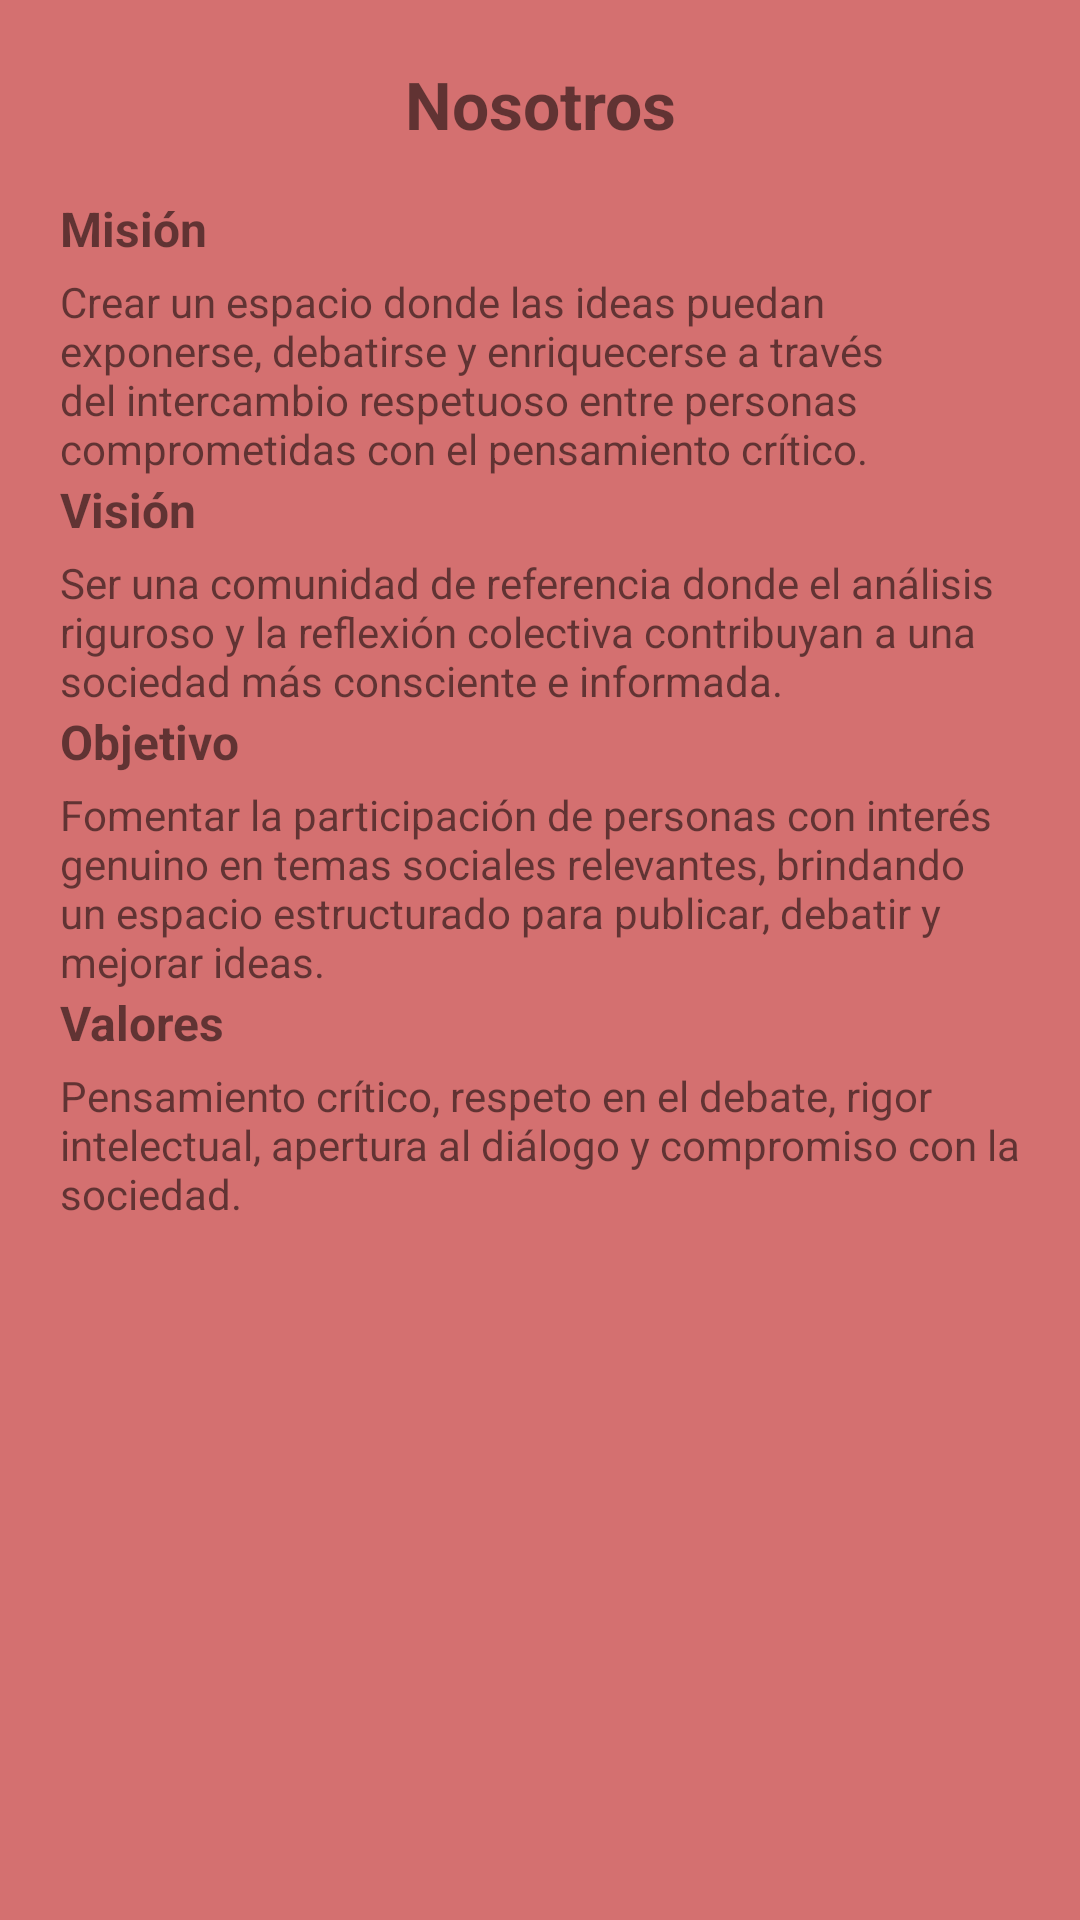

Write the Android layout XML for this screen, with the resource values it uses.
<!-- AndroidManifest.xml: application theme Theme.ResponsabilidadIntelectuales -->
<!-- res/layout/fragment_nosotros.xml -->
<?xml version="1.0" encoding="utf-8"?>
<androidx.core.widget.NestedScrollView xmlns:android="http://schemas.android.com/apk/res/android"
    xmlns:app="http://schemas.android.com/apk/res-auto"
    xmlns:tools="http://schemas.android.com/tools"
    android:layout_width="match_parent"
    android:layout_height="match_parent"
    tools:context=".ui.nosotros.NosotrosFragment">

    <androidx.constraintlayout.widget.ConstraintLayout
        android:layout_width="match_parent"
        android:layout_height="wrap_content"
        android:padding="20dp">

        <TextView
            android:id="@+id/tvwTituloNosotros"
            android:layout_width="match_parent"
            android:layout_height="wrap_content"
            android:text="@string/titulo_nosotros"
            android:textSize="22sp"
            android:textStyle="bold"
            android:gravity="center"
            android:paddingBottom="16dp"
            app:layout_constraintTop_toTopOf="parent" />

        <TextView
            android:id="@+id/tvwEtiquetaMision"
            android:layout_width="match_parent"
            android:layout_height="wrap_content"
            android:text="@string/etiqueta_mision"
            android:textStyle="bold"
            android:textSize="16sp"
            app:layout_constraintTop_toBottomOf="@id/tvwTituloNosotros" />

        <TextView
            android:id="@+id/tvwContenidoMision"
            android:layout_width="match_parent"
            android:layout_height="wrap_content"
            android:text="@string/contenido_mision"
            android:textSize="14sp"
            android:layout_marginTop="4dp"
            android:layout_marginBottom="16dp"
            app:layout_constraintTop_toBottomOf="@id/tvwEtiquetaMision" />

        <TextView
            android:id="@+id/tvwEtiquetaVision"
            android:layout_width="match_parent"
            android:layout_height="wrap_content"
            android:text="@string/etiqueta_vision"
            android:textStyle="bold"
            android:textSize="16sp"
            app:layout_constraintTop_toBottomOf="@id/tvwContenidoMision" />

        <TextView
            android:id="@+id/tvwContenidoVision"
            android:layout_width="match_parent"
            android:layout_height="wrap_content"
            android:text="@string/contenido_vision"
            android:textSize="14sp"
            android:layout_marginTop="4dp"
            android:layout_marginBottom="16dp"
            app:layout_constraintTop_toBottomOf="@id/tvwEtiquetaVision" />

        <TextView
            android:id="@+id/tvwEtiquetaObjetivo"
            android:layout_width="match_parent"
            android:layout_height="wrap_content"
            android:text="@string/etiqueta_objetivo"
            android:textStyle="bold"
            android:textSize="16sp"
            app:layout_constraintTop_toBottomOf="@id/tvwContenidoVision" />

        <TextView
            android:id="@+id/tvwContenidoObjetivo"
            android:layout_width="match_parent"
            android:layout_height="wrap_content"
            android:text="@string/contenido_objetivo"
            android:textSize="14sp"
            android:layout_marginTop="4dp"
            android:layout_marginBottom="16dp"
            app:layout_constraintTop_toBottomOf="@id/tvwEtiquetaObjetivo" />

        <TextView
            android:id="@+id/tvwEtiquetaValores"
            android:layout_width="match_parent"
            android:layout_height="wrap_content"
            android:text="@string/etiqueta_valores"
            android:textStyle="bold"
            android:textSize="16sp"
            app:layout_constraintTop_toBottomOf="@id/tvwContenidoObjetivo" />

        <TextView
            android:id="@+id/tvwContenidoValores"
            android:layout_width="match_parent"
            android:layout_height="wrap_content"
            android:text="@string/contenido_valores"
            android:textSize="14sp"
            android:layout_marginTop="4dp"
            app:layout_constraintTop_toBottomOf="@id/tvwEtiquetaValores" />

    </androidx.constraintlayout.widget.ConstraintLayout>

</androidx.core.widget.NestedScrollView>
<!-- resources referenced by this layout -->
<resources>
  <string name="contenido_mision">Crear un espacio donde las ideas puedan exponerse, debatirse y enriquecerse a través del intercambio respetuoso entre personas comprometidas con el pensamiento crítico.</string>
  <string name="contenido_objetivo">Fomentar la participación de personas con interés genuino en temas sociales relevantes, brindando un espacio estructurado para publicar, debatir y mejorar ideas.</string>
  <string name="contenido_valores">Pensamiento crítico, respeto en el debate, rigor intelectual, apertura al diálogo y compromiso con la sociedad.</string>
  <string name="contenido_vision">Ser una comunidad de referencia donde el análisis riguroso y la reflexión colectiva contribuyan a una sociedad más consciente e informada.</string>
  <string name="etiqueta_mision">Misión</string>
  <string name="etiqueta_objetivo">Objetivo</string>
  <string name="etiqueta_valores">Valores</string>
  <string name="etiqueta_vision">Visión</string>
  <string name="titulo_nosotros">Nosotros</string>
  <style name="Theme.ResponsabilidadIntelectuales" parent="Base.Theme.ResponsabilidadIntelectuales" />
  <style name="Base.Theme.ResponsabilidadIntelectuales" parent="Theme.MaterialComponents.DayNight.NoActionBar">
          <item name="colorPrimary">@color/rojo_vino</item>
          <item name="colorPrimaryVariant">@color/rojo_vino_claro</item>
          <item name="colorOnPrimary">@color/blanco</item>
          <item name="android:statusBarColor">@color/rojo_vino</item>
          <item name="android:windowBackground">@color/rojo_vino_fondo</item>
          <item name="actionOverflowButtonStyle">@style/Widget.AppCompat.ActionButton.Overflow</item>
          <item name="popupMenuStyle">@style/Widget.AppCompat.PopupMenu</item>
          <item name="android:popupMenuStyle">@style/PopupMenuEstilo</item>
  
      </style>
  <color name="rojo_vino">#8B1A1A</color>
  <color name="rojo_vino_claro">#B22222</color>
  <color name="blanco">#FFFFFF</color>
  <color name="rojo_vino_fondo">#D47070</color>
  <style name="PopupMenuEstilo" parent="Widget.AppCompat.PopupMenu">
          <item name="android:textColor">@android:color/black</item>
      </style>
</resources>
